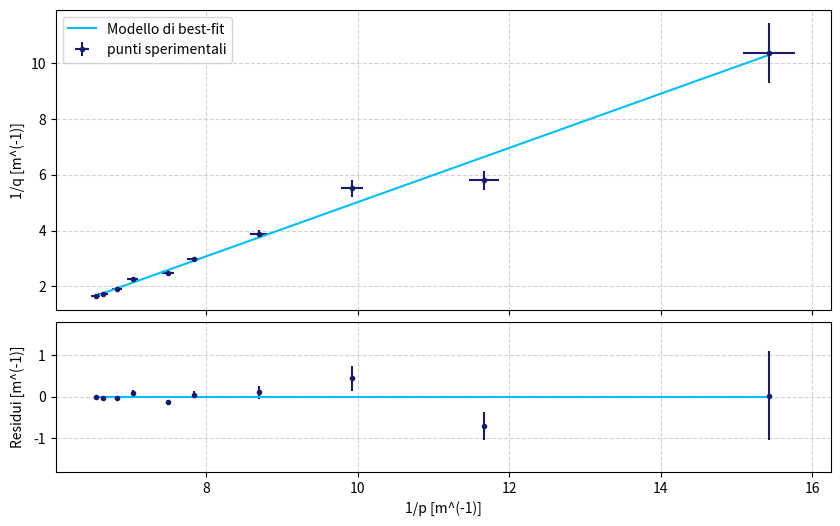

Recreate this plot in Python.
import numpy as np
from scipy import odr
from matplotlib import pyplot as plt


#dati sperimentali
p = np.array([-6.48, -8.57, -10.08, -11.51, -12.77, -13.34, -14.23, -14.67, -15.08, -15.30])/100  #metri
q = np.array([9.66, 17.21, 18.13, 25.81, 33.59, 40.55, 44.48, 52.29, 58.00, 60.24])/100 #metri
sigma_p = np.full(p.shape, 0.5/np.sqrt(12))/100 
sigma_q = np.full(q.shape, 1.00)/100


#grandezze che userò nel fit
x= -1/p
y= 1/q

sigma_x= sigma_p/(p**2)
sigma_y= sigma_q/(q**2)

#Modello, fit e chisq
def fit_model(pars, x):
    return pars[0] * x + pars[1]

model = odr.Model(fit_model)
data = odr.RealData(x, y, sx=sigma_x, sy=sigma_y)
alg = odr.ODR(data, model, beta0=(1.0, 1.0))
out = alg.run()
m_hat, Q_hat = out.beta
sigma_m, sigma_Q = np.sqrt(out.cov_beta.diagonal())
chisq = out.sum_square

print(f'm = {m_hat:.3f} +/- {sigma_m:.3f}')
print(f'Q = {Q_hat:.3f} +/- {sigma_Q:.3f}')
print(f'Chisquare = {chisq:.1f}')



#Residui. Stampo prima l'aray dei residui per poi modificarlo manualmente, dato che, non so il perchè, me li mette a cazzo di cane
res= np.sqrt(out.delta**2 + out.eps**2)
print(res)
res=np.array([0.02878365, -0.70474565, 0.43817111, 0.10154004, 0.04734974, -0.12936333, 0.09889918, -0.02762256, -0.03583935, -0.00779149])


#Grafico
fig=plt.figure('Focale metodo odr', figsize=(10., 6.), dpi=100)

ax1, ax2 = fig.subplots(2, 1, sharex=True, gridspec_kw=dict(height_ratios=[2, 1], hspace=0.05))
ax1.errorbar(x, y, sigma_y, sigma_x, fmt='.', label='punti sperimentali', color='midnightblue')
ax1.plot(x, fit_model(out.beta, x), label='Modello di best-fit', color='deepskyblue')
ax1.set_ylabel('1/q [m^(-1)]')
ax1.grid(color='lightgray', ls='dashed')
ax1.legend()

ax2.errorbar(x, res, sigma_y, fmt='.', color='midnightblue')
#np.linspace
ax2.plot(x, np.full(x.shape, 0.0), color='deepskyblue')
ax2.set_xlabel('1/p [m^(-1)]')
ax2.set_ylabel('Residui [m^(-1)]')
ax2.grid(color='lightgray', ls='dashed')


plt.ylim(-1.8, 1.8)
fig.align_ylabels((ax1, ax2))
plt.show()


'''NOTE ESPERIENZA:
1)Metto la convergente sul banco ottico e cerco di posizionarla in modo tale da avere la sorgente, la quale ha una forma 
triangolare, posizionata sul fuoco della convergnete. In tale modo, essendo p=f, si ha q=inf. Se la convergente ha potere 
diottrico pari a 10, il fuoco si troverà  a 10 centimetri.
2) Metto la divergente tra lol schermo e la convergente. a distanza divergente-schermo è -p. Si prende con il srgno meno perchè 
la sorgente della lente divergente è virtuale e si trova dallo stesso lato dell'immagine. In particolare, la sorgente virtuale 
della divergete è l'immagine della convergente.
3)Allontano lo schermo fino a che l'immagine non è a fuoco. La nuova distanza schermo- divergente è q.
4)L'intercetta stimata dal fit è il mio potere diottrico, mentre la pendenza dovrebbe essere pari ad 1
5)Meglio scegliere dal set una divergente con potere -5 e una convergente con potere 10/12
6) Le variabili non sono distribuite gaussianamente. Quindi C ha media 0 e varianza 1. C^2 avrà media 1 e varianza ignota. 
Segue che il chi avrà media pari ai gradi di libertà ma varianza ingnota. Inoltre, dato che Chi non è somma di quadrati di 
variabili gaussiane, si ha che non è distribuito come un chi quadro. Non sappiamo quindi quale sia la distribuzione di chisq
e ciò non ci permette di valutare la bontà di un fit con il valore numerico del chisq.
Per il teorema centrale del limite sappiamo però che se il numero di misure è molto grande, il chisq sarà distribuito 
gaussianamente. Non avendo però misure, non è questo il nostro caso.
7) L' incertezza su p deriva dal fatto che la lente è all'interno di una ghiera. Quella su P deriva dal fatto che l'immagine
sullo schrmo è a fuoco in un intervallo e non in un punto preciso.
8)Anche se uso ODR, il chisq non ha comunque senso perchè non ho variabili gaussiane.
9)in ODR niente residui normalizzati
10)Quando si trova la posizione dello schermo per la quale l'immagine della convergente è a fuoco, segnarsi tale posizione 
con un appunto a matita.'''